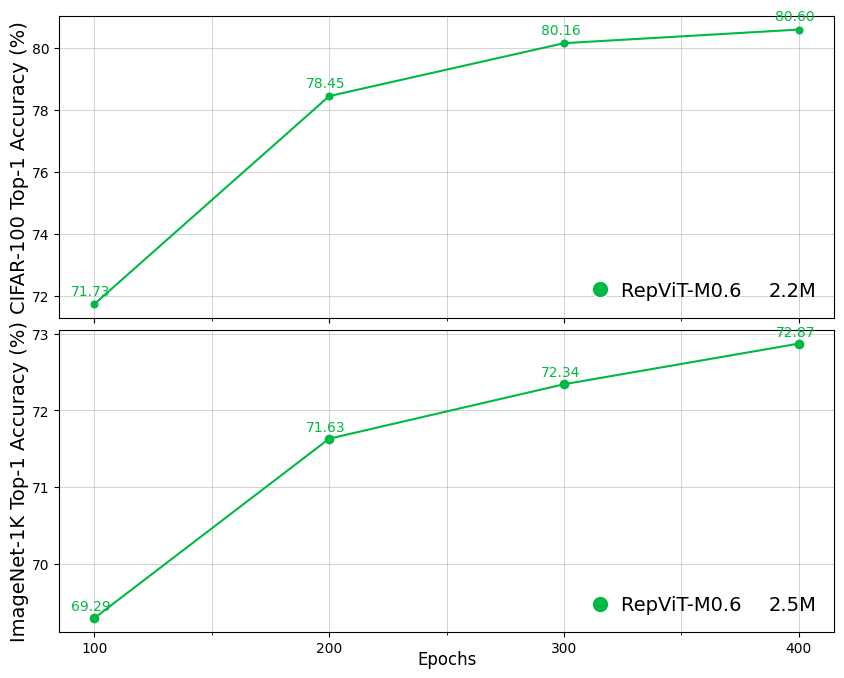

Source code (Python): (Note: this script raises an exception after producing the figure.)
from collections import namedtuple

import matplotlib.pyplot as plt
from matplotlib.lines import Line2D
from matplotlib.ticker import MultipleLocator

plt.rcParams["font.family"] = "Times New Roman"

Model = namedtuple("Model", ["name", "params", "accs", "color", "marker", "line"])
Experiment = namedtuple("Experiment", ["dataset", "models", "offset"])

experiments = [
    Experiment(
        dataset="CIFAR-100",
        models=[
            Model(name="RepViT-M0.6", params=2.179, accs=[71.73, 78.45, 80.16, 80.60], color="#00B945", marker="o", line="-"),
        ],
        offset=0.3
    ),
    Experiment(
        dataset="ImageNet-1K",
        models=[
            Model(name="RepViT-M0.6", params=2.468, accs=[69.29, 71.63, 72.34, 72.87], color="#00B945", marker="o", line="-"),
        ],
        offset=0.1

    )
]

def plot_model_performance(models, dataset="CIFAR-100", offset=0.3):
    plt.figure()
    ax = plt.gca()
    legend_models, legend_params = [], []

    for order, model in enumerate(models):
        x, y = list(range(100, (len(model.accs)+1)*100, 100)), model.accs
        ax.plot(x, y, marker=model.marker, linestyle=model.line, markersize=round(model.params, 1)*4-4, label=model.name, color=model.color, zorder=len(models)-order+2)
        if model.name == "RepViT-M0.6":
            for epoch, acc in zip(x, y):
                ax.annotate(f"{acc:.2f}", (epoch-10, acc+offset), annotation_clip=True, color=model.color, zorder=100)
        kwargs = dict(marker=model.marker, linestyle=model.line, color='w', markerfacecolor=model.color, markersize=12)
        legend_models.append(Line2D([0], [0], label=model.name.ljust(23), **kwargs))
        legend_params.append(Line2D([0], [0], label=f"{round(model.params, 1)}M", **kwargs))

    lm = ax.legend(handles=legend_models, loc="lower right", fontsize=14, frameon=False, handletextpad=0.1)
    lp = ax.legend(handles=legend_params, handlelength=0, loc="lower right", fontsize=14, frameon=False, handletextpad=0.1)
    for item in lp.legend_handles:
        item.set_visible(False)
    ax.add_artist(lm)
    ax.set_ylabel(f"{dataset} Top-1 Accuracy (%)", fontsize=16)
    ax.xaxis.set_major_locator(MultipleLocator(100))
    ax.xaxis.set_minor_locator(MultipleLocator(50))
    is_cifar = dataset == "CIFAR-100"
    ax.yaxis.set_major_locator(MultipleLocator(1+int(is_cifar)))
    ax.yaxis.set_minor_locator(MultipleLocator(1+int(is_cifar)))
    ax.grid(alpha=0.8, linestyle="-", linewidth=0.5)
    ax.grid(which='minor', linestyle='-', linewidth='0.5', alpha=0.8)
    ax.set_xlabel('Epochs', fontsize=16)
    plt.tight_layout()
    plt.savefig(f"../figures/compact_models_{dataset.replace('-', '_').lower()}.png", bbox_inches='tight', transparent=False, dpi=300)


def plot_experiments(experiments):
    fig, axs = plt.subplots(nrows=len(experiments), ncols=1, sharex=True, gridspec_kw = {'wspace':0, 'hspace':0.04}, figsize=(10, 8))
    for ax, experiment in zip(axs, experiments):
        legend_models, legend_params = [], []
        for order, model in enumerate(experiment.models):
            x, y = list(range(100, (len(model.accs)+1)*100, 100)), model.accs
            ax.plot(x, y, marker=model.marker, linestyle=model.line, markersize=round(model.params, 1)*4-4, label=model.name, color=model.color, zorder=len(experiment.models)-order+2)
            if model.name == "RepViT-M0.6":
                for epoch, acc in zip(x, y):
                    ax.annotate(f"{acc:.2f}", (epoch-10, acc+experiment.offset), annotation_clip=True, color=model.color, zorder=100)
            kwargs = dict(marker=model.marker, linestyle=model.line, color='w', markerfacecolor=model.color, markersize=12)
            legend_models.append(Line2D([0], [0], label=model.name.ljust(23), **kwargs))
            legend_params.append(Line2D([0], [0], label=f"{round(model.params, 1)}M", **kwargs))

        lm = ax.legend(handles=legend_models, loc="lower right", fontsize=14, frameon=False, handletextpad=0.1)
        lp = ax.legend(handles=legend_params, handlelength=0, loc="lower right", fontsize=14, frameon=False, handletextpad=0.1)
        for item in lp.legend_handles:
            item.set_visible(False)
        ax.add_artist(lm)
        ax.set_ylabel(f"{experiment.dataset} Top-1 Accuracy (%)", fontsize=14, labelpad=2)
        ax.xaxis.set_major_locator(MultipleLocator(100))
        ax.xaxis.set_minor_locator(MultipleLocator(50))
        is_cifar = experiment.dataset == "CIFAR-100"
        ax.yaxis.set_major_locator(MultipleLocator(1+int(is_cifar)))
        ax.yaxis.set_minor_locator(MultipleLocator(1+int(is_cifar)))
        ax.grid(alpha=0.8, linestyle="-", linewidth=0.5)
        ax.grid(which='minor', linestyle='-', linewidth='0.5', alpha=0.8)
    ax.set_xlabel('Epochs', fontsize=12, labelpad=-4)
    plt.savefig(f"../figures/compact_model_experiments.png", bbox_inches='tight', transparent=False, dpi=300)

plot_experiments(experiments)

for experiment in experiments:
    plot_model_performance(models=experiment.models, dataset=experiment.dataset, offset=experiment.offset)
